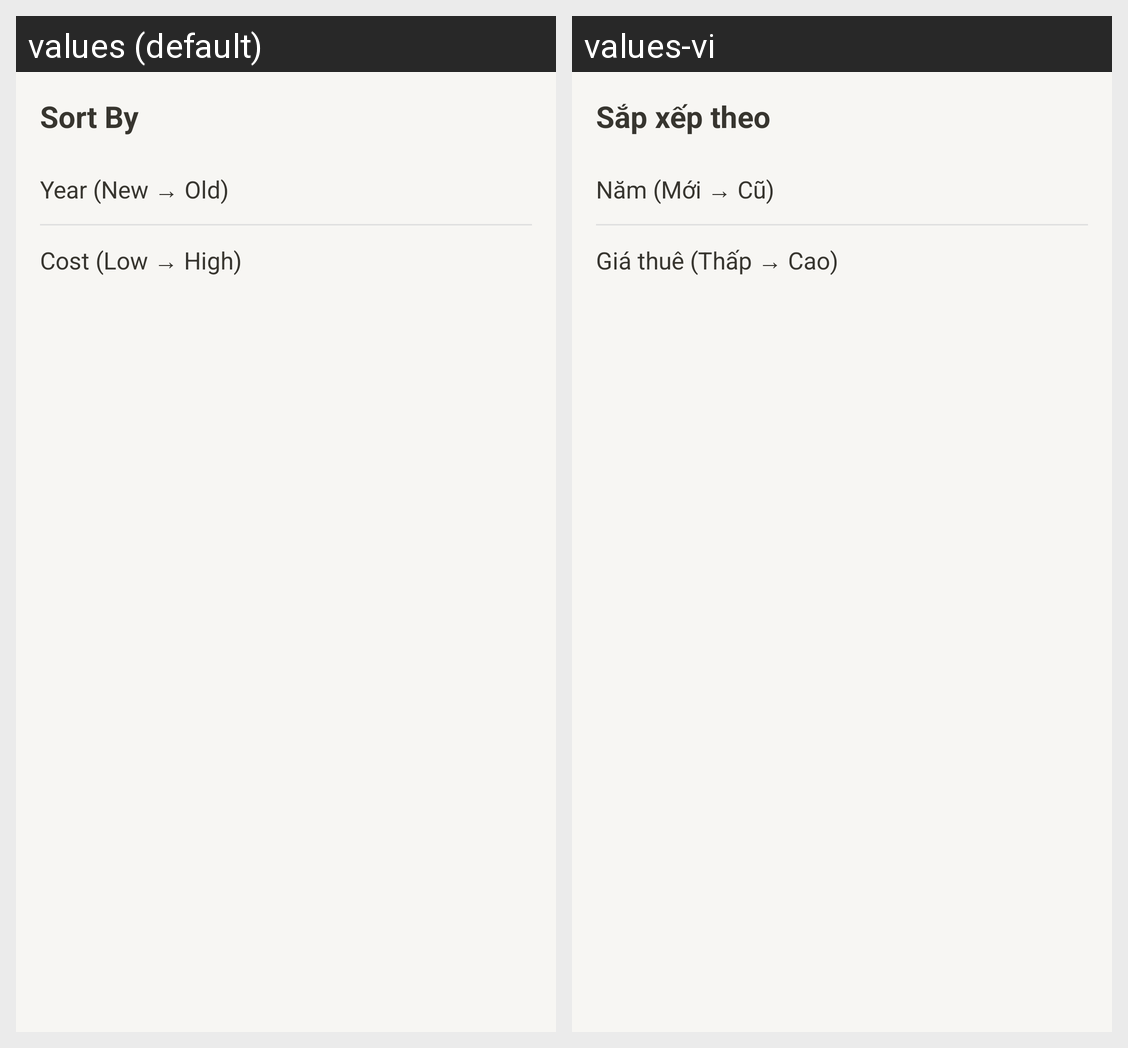

Translations of the strings shown on this Android screen, per locale in the grid:
Android screen res/layout/dialog_sort.xml rendered under 2 locales, left to right: values (default), values-vi. Device: Nexus 5 (rendered at 1080×1920; each locale shown at half size, 540×960, under a caption strip naming it); theme Theme.CarRental.
Strings drawn on this screen, with the default value and each locale's value (text and hints the layout hard-codes, and strings that could not be matched under every locale, appear in the picture but are not listed):

sort_by
  values: Sort By
  values-vi: Sắp xếp theo

sort_by_year
  values: Year (New → Old)
  values-vi: Năm (Mới → Cũ)

sort_by_cost
  values: Cost (Low → High)
  values-vi: Giá thuê (Thấp → Cao)
